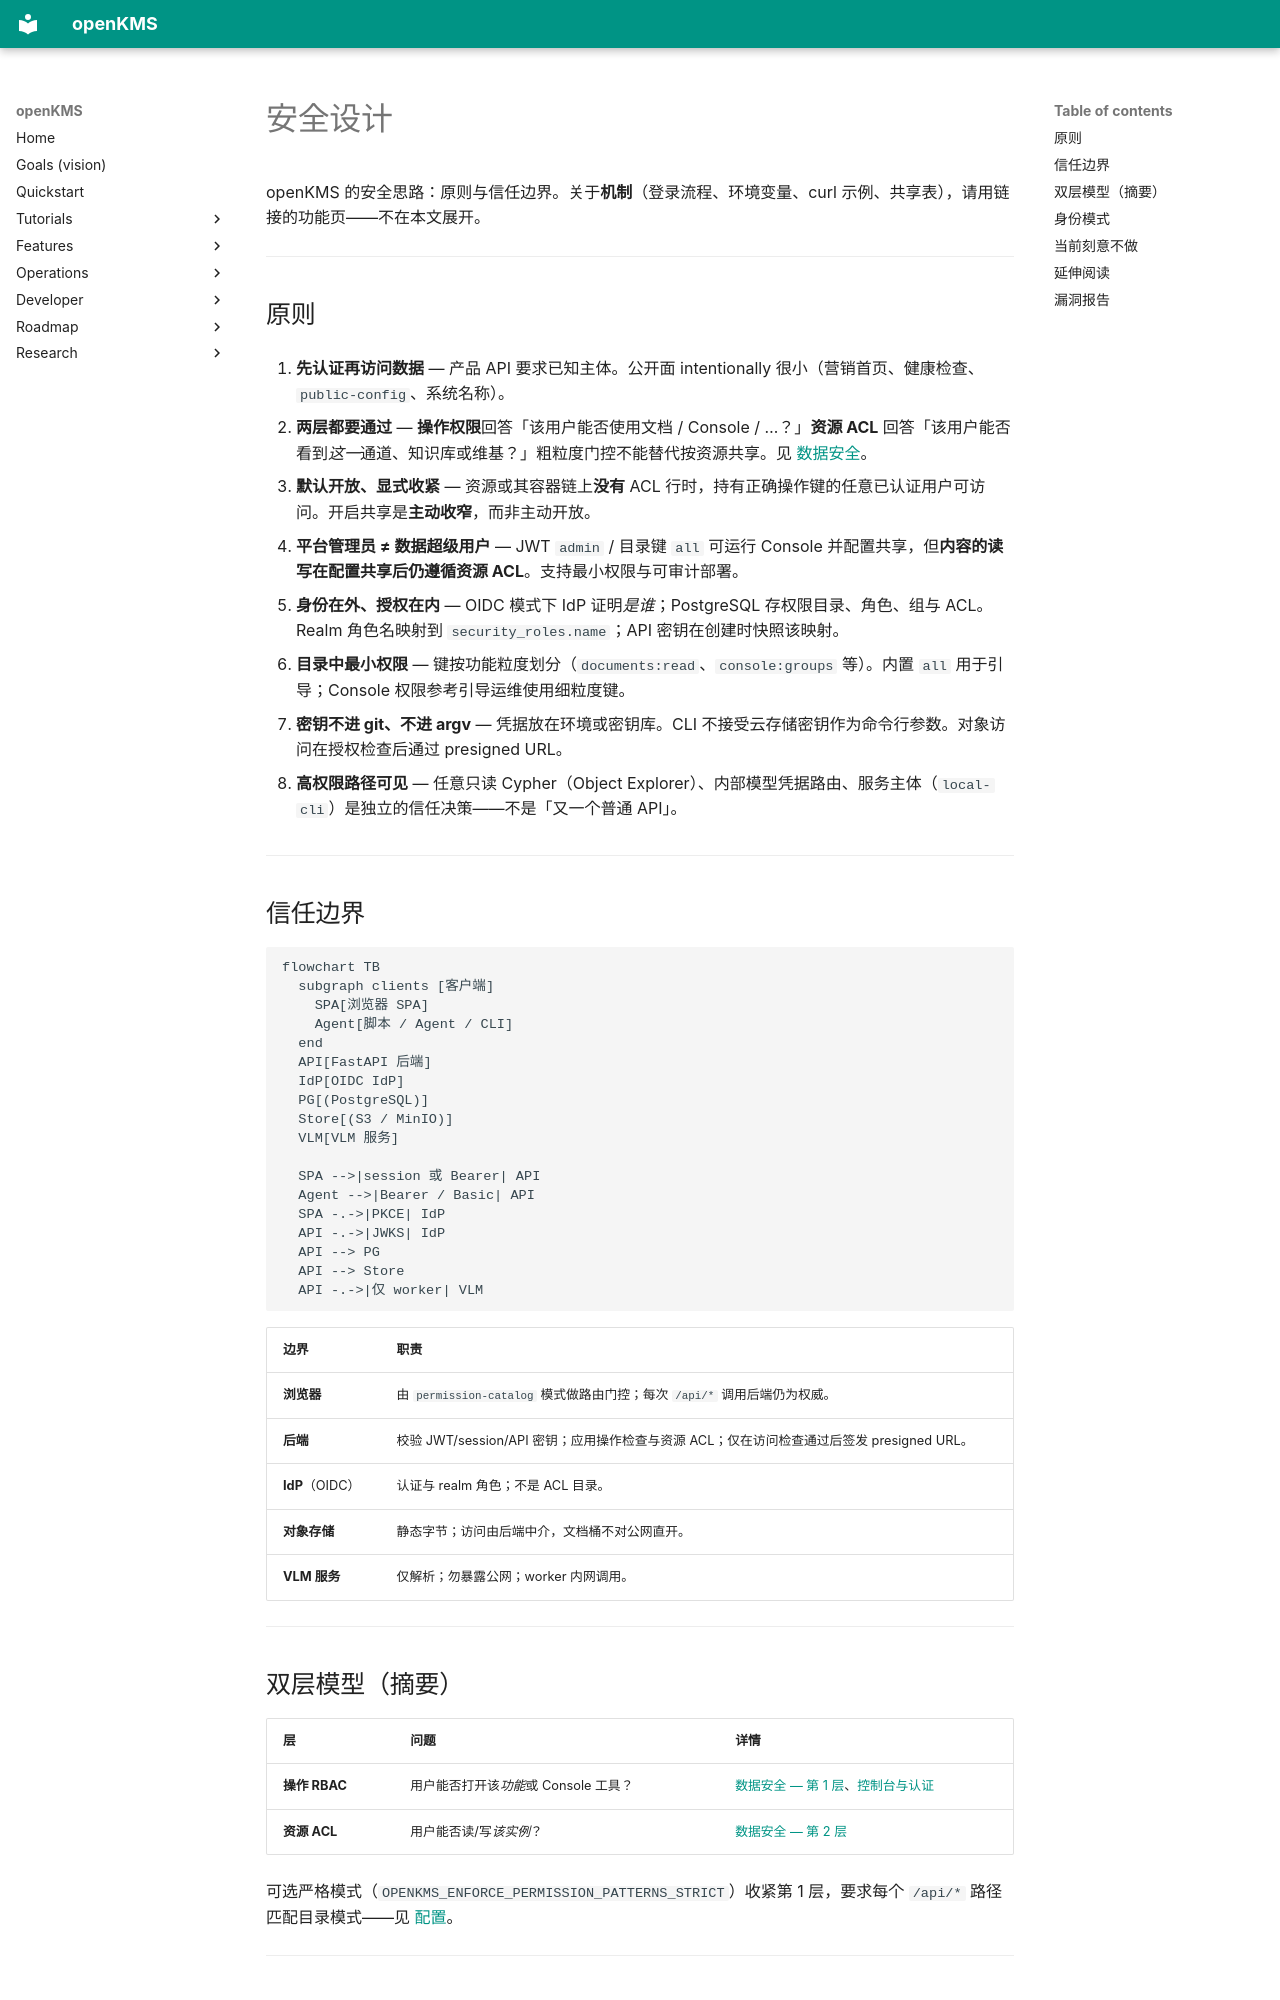

repository: yingrui/openKMS · page: developer/security.zh/index.html · generator: mkdocs

# 安全设计

openKMS 的安全思路：原则与信任边界。关于**机制**（登录流程、环境变量、curl 示例、共享表），请用链接的功能页——不在本文展开。

---

## 原则

1. **先认证再访问数据** — 产品 API 要求已知主体。公开面 intentionally 很小（营销首页、健康检查、`public-config`、系统名称）。

2. **两层都要通过** — **操作权限**回答「该用户能否使用文档 / Console / …？」**资源 ACL** 回答「该用户能否看到*这一*通道、知识库或维基？」粗粒度门控不能替代按资源共享。见 [数据安全](data-security.md)。

3. **默认开放、显式收紧** — 资源或其容器链上**没有** ACL 行时，持有正确操作键的任意已认证用户可访问。开启共享是**主动收窄**，而非主动开放。

4. **平台管理员 ≠ 数据超级用户** — JWT `admin` / 目录键 `all` 可运行 Console 并配置共享，但**内容的读写在配置共享后仍遵循资源 ACL**。支持最小权限与可审计部署。

5. **身份在外、授权在内** — OIDC 模式下 IdP 证明*是谁*；PostgreSQL 存权限目录、角色、组与 ACL。Realm 角色名映射到 `security_roles.name`；API 密钥在创建时快照该映射。

6. **目录中最小权限** — 键按功能粒度划分（`documents:read`、`console:groups` 等）。内置 `all` 用于引导；Console 权限参考引导运维使用细粒度键。

7. **密钥不进 git、不进 argv** — 凭据放在环境或密钥库。CLI 不接受云存储密钥作为命令行参数。对象访问在授权检查后通过 presigned URL。

8. **高权限路径可见** — 任意只读 Cypher（Object Explorer）、内部模型凭据路由、服务主体（`local-cli`）是独立的信任决策——不是「又一个普通 API」。

---

## 信任边界

```mermaid
flowchart TB
  subgraph clients [客户端]
    SPA[浏览器 SPA]
    Agent[脚本 / Agent / CLI]
  end
  API[FastAPI 后端]
  IdP[OIDC IdP]
  PG[(PostgreSQL)]
  Store[(S3 / MinIO)]
  VLM[VLM 服务]

  SPA -->|session 或 Bearer| API
  Agent -->|Bearer / Basic| API
  SPA -.->|PKCE| IdP
  API -.->|JWKS| IdP
  API --> PG
  API --> Store
  API -.->|仅 worker| VLM
```

| 边界 | 职责 |
|------|------|
| **浏览器** | 由 `permission-catalog` 模式做路由门控；每次 `/api/*` 调用后端仍为权威。 |
| **后端** | 校验 JWT/session/API 密钥；应用操作检查与资源 ACL；仅在访问检查通过后签发 presigned URL。 |
| **IdP**（OIDC） | 认证与 realm 角色；不是 ACL 目录。 |
| **对象存储** | 静态字节；访问由后端中介，文档桶不对公网直开。 |
| **VLM 服务** | 仅解析；勿暴露公网；worker 内网调用。 |

---
